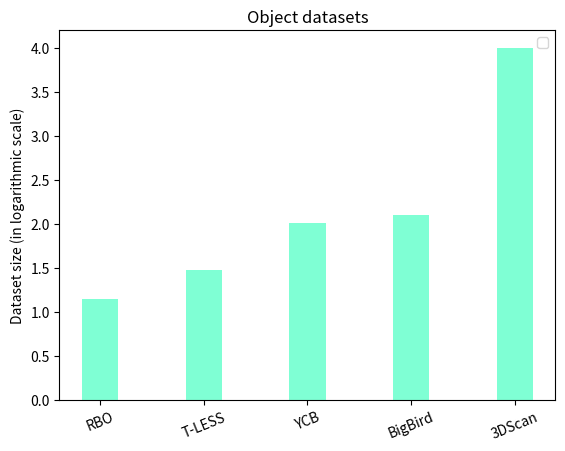

Write the Python code that produced this figure.
import numpy as np
import matplotlib.pyplot as plt
import operator
from collections import OrderedDict

dataset_dict = {'NIST': 30,
                'PASCAL3D+': 79,
                'IKEA': 219,
                'PrincetonSB': 6670,
                'Thingi10K': 10000,
                'ObjectNet3D': 44161,
                'ModelNet': 151128,
                # 'ShapeNetSem': 12000,
                # 'ShapeNetCore': 51300,
                'ABC': 1000000,
                'ShapeNet': 3000000,
                }


dataset_dict = {'BigBird': 125,
                'YCB': 103,
                '3DScan': 10000,
                'T-LESS': 30,
                'RBO': 14}

dataset_dict = OrderedDict(sorted(dataset_dict.items(), key=lambda x: x[1]))

# print(dataset_dict)

dataset_name, datasets_size = list(dataset_dict.keys()), list(dataset_dict.values())
fig, ax = plt.subplots()

ind = np.arange(len(dataset_name))

ax.bar(ind[:-1], np.log10(datasets_size[:-1]), width=0.35,
       color='aquamarine', #label='datasets'
       )

ax.bar(ind[-1], np.log10(datasets_size[-1]), width=0.35,
       color='aquamarine')#, alpha=0.4)

ax.set_ylabel('Dataset size (in logarithmic scale)')
ax.set_title('Object datasets')
ax.set_xticks(ind)
ax.set_xticklabels(dataset_name)
ax.legend()

plt.xticks(rotation=22)


plt.show()
